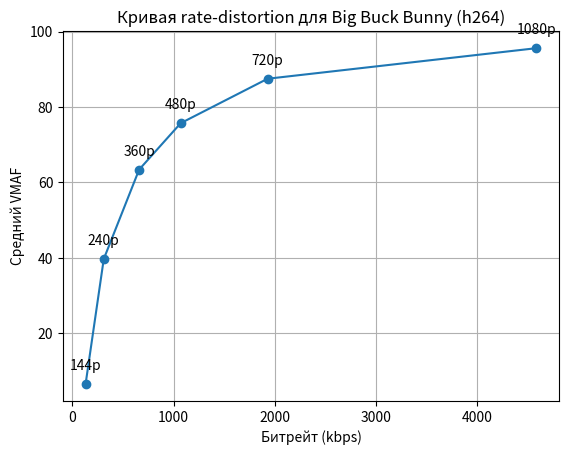

Write the Python code that produced this figure.
import matplotlib.pyplot as plt

bitrates = [130, 310, 660, 1071, 1931, 4591]  # kbps для 144p, 240p, 360p, 480p, 720p, 1080p
vmaf_scores = [6.55, 39.72, 63.42, 75.71, 87.49, 95.59]  # Средние VMAF
resolutions = ['144p', '240p', '360p', '480p', '720p', '1080p']

plt.plot(bitrates, vmaf_scores, 'o-')
plt.xlabel('Битрейт (kbps)')
plt.ylabel('Средний VMAF')
plt.title('Кривая rate-distortion для Big Buck Bunny (h264)')
for i, txt in enumerate(resolutions):
    plt.annotate(txt, (bitrates[i], vmaf_scores[i]), textcoords="offset points", xytext=(0,10), ha='center')
plt.grid(True)
plt.savefig('rate_distortion_curve.png')  

plt.show()
